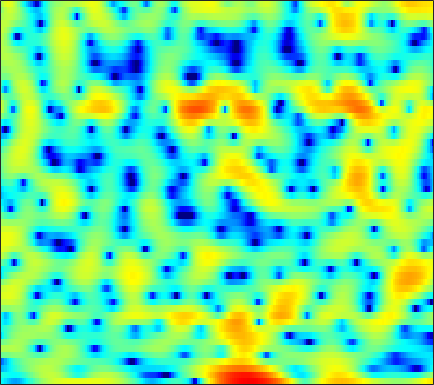

Values plotted in this chart, from the file beside it:
-5.1842, -5.8328, -6.728, -7.6782, -8.3715, -9.1346, -9.4988, -9.5376, -9.1265, -8.2905, -7.26, -6.3928, -5.261, -4.1367, -3.3213, -2.2918, -1.3464, -0.68815, 0.10655, 0.79739, 1.4465, 1.8865, 2.3918, 2.8224
-4.048, -4.311, -4.652, -4.982, -5.194, -5.383, -5.409, -5.3, -4.955, -4.402, -3.677, -3.07, -2.221, -1.379, -0.7691, 0.0002242, 0.6952, 1.163, 1.704, 2.149, 2.492, 2.68, 2.826, 2.858
-8.769, -8.31, -7.511, -6.598, -5.889, -4.973, -4.1, -3.482, -2.708, -1.982, -1.304, -0.822, -0.2296, 0.3083, 0.6816, 1.135, 1.53, 1.784, 2.061, 2.272, 2.402, 2.445, 2.422, 2.303
-12.32, -10.98, -8.942, -7.084, -5.882, -4.52, -3.397, -2.687, -1.887, -1.229, -0.6784, -0.3324, 0.05435, 0.3745, 0.5804, 0.8233, 1.038, 1.18, 1.354, 1.511, 1.65, 1.739, 1.83, 1.878
-0.9288, -0.8396, -0.6494, -0.3999, -0.2049, 0.04611, 0.2547, 0.3686, 0.4454, 0.418, 0.2802, 0.1005, -0.2378, -0.6663, -1.037, -1.539, -1.965, -2.169, -2.207, -1.956, -1.459, -0.9886, -0.3252, 0.3039
1.881, 1.903, 1.96, 2.03, 2.078, 2.108, 2.069, 1.983, 1.768, 1.402, 0.85, 0.2892, -0.7099, -2.086, -3.459, -5.967, -9.873, -14.98, -29.92, -13.31, -7.882, -5.392, -3.066, -1.418
-0.9935, -0.6264, -0.08941, 0.4291, 0.7791, 1.161, 1.425, 1.55, 1.602, 1.514, 1.284, 1.018, 0.5474, -0.04986, -0.5645, -1.274, -1.92, -2.279, -2.495, -2.353, -1.931, -1.515, -0.9512, -0.4452
-7.134, -5.242, -3.371, -1.984, -1.177, -0.3129, 0.3364, 0.7106, 1.085, 1.331, 1.465, 1.502, 1.485, 1.404, 1.323, 1.2, 1.083, 1.01, 0.9301, 0.868, 0.8035, 0.7367, 0.6021, 0.3729
-4.759, -4.185, -3.36, -2.527, -1.916, -1.158, -0.4568, -0.004594, 0.4742, 0.8175, 1.036, 1.129, 1.188, 1.231, 1.269, 1.346, 1.456, 1.565, 1.711, 1.837, 1.885, 1.848, 1.653, 1.262
-4.929, -6.062, -6.798, -6.061, -4.832, -3.088, -1.642, -0.8378, -0.1575, 0.1042, -0.01423, -0.3364, -1.002, -1.754, -2.156, -2.175, -1.498, -0.6802, 0.4929, 1.534, 2.329, 2.756, 3.09, 3.16
-4.433, -6.446, -8.261, -7.105, -5.213, -2.904, -1.29, -0.5241, -0.0504, -0.1504, -0.8642, -1.847, -3.979, -7.518, -11.78, -15.58, -8.879, -5.305, -2.126, 0.006445, 1.498, 2.299, 3.041, 3.474
0.6747, 0.5444, 0.4638, 0.5417, 0.6645, 0.8788, 1.016, 1.026, 0.8702, 0.493, -0.1197, -0.6821, -1.527, -2.34, -2.788, -3.053, -2.892, -2.501, -1.805, -1.02, -0.2836, 0.2137, 0.7437, 1.103
2.685, 2.861, 3.007, 3.075, 3.076, 2.983, 2.769, 2.523, 2.058, 1.436, 0.645, -0.03609, -1.055, -2.129, -2.918, -3.81, -4.388, -4.526, -4.332, -3.791, -3.104, -2.592, -2.011, -1.603
3.49, 3.775, 4.036, 4.164, 4.179, 4.065, 3.807, 3.506, 2.923, 2.112, 1.036, 0.008453, -1.716, -3.989, -6.229, -10.32, -16.45, -18.52, -13.04, -9.176, -6.867, -5.736, -4.738, -4.14
2.795, 3.119, 3.494, 3.776, 3.908, 3.979, 3.899, 3.724, 3.333, 2.732, 1.907, 1.115, -0.1762, -1.762, -3.114, -4.979, -6.519, -7.096, -7.046, -6.541, -6.12, -6.034, -6.238, -6.776
-0.1103, 0.4472, 1.201, 1.883, 2.316, 2.771, 3.067, 3.185, 3.214, 3.09, 2.824, 2.535, 2.034, 1.433, 0.9289, 0.2261, -0.4523, -0.945, -1.604, -2.321, -3.219, -4.096, -5.708, -8.127
-6.647, -4.676, -2.764, -1.414, -0.657, 0.1287, 0.7471, 1.146, 1.599, 1.969, 2.237, 2.369, 2.447, 2.415, 2.32, 2.096, 1.769, 1.458, 0.9581, 0.3459, -0.3825, -1.006, -1.94, -2.909
-5.956, -5.103, -4.295, -3.918, -3.794, -3.688, -3.344, -2.825, -1.859, -0.7564, 0.2725, 0.9267, 1.623, 2.092, 2.318, 2.453, 2.42, 2.302, 2.035, 1.674, 1.233, 0.8723, 0.3909, -0.06902
-0.9159, -1.532, -2.709, -4.553, -6.681, -11.43, -18.55, -13.23, -6.902, -3.265, -0.8901, 0.3635, 1.547, 2.317, 2.671, 2.917, 2.953, 2.866, 2.62, 2.26, 1.817, 1.447, 0.9323, 0.417
2.833, 2.246, 1.262, 0.05699, -0.9559, -2.203, -2.783, -2.508, -1.462, -0.1769, 0.9224, 1.565, 2.148, 2.455, 2.522, 2.43, 2.167, 1.869, 1.375, 0.7624, 0.05676, -0.5349, -1.41, -2.335
4.222, 4.049, 3.731, 3.341, 3.035, 2.665, 2.385, 2.237, 2.104, 2.002, 1.842, 1.652, 1.261, 0.6965, 0.1735, -0.637, -1.526, -2.199, -3.073, -3.929, -4.851, -5.66, -7.004, -8.772
4.439, 4.541, 4.561, 4.471, 4.343, 4.104, 3.787, 3.494, 3.031, 2.429, 1.666, 0.9525, -0.2313, -1.743, -3.117, -5.296, -7.738, -9.404, -10.69, -10.67, -10.3, -10.27, -10.82, -12.25
4.126, 4.337, 4.489, 4.515, 4.456, 4.272, 3.972, 3.669, 3.138, 2.438, 1.529, 0.6762, -0.7415, -2.588, -4.351, -7.417, -11.76, -16.18, -18.73, -14.38, -11.44, -10.18, -9.298, -9.06
3.151, 3.313, 3.428, 3.445, 3.405, 3.288, 3.097, 2.897, 2.534, 2.061, 1.438, 0.8628, -0.05293, -1.136, -2.053, -3.334, -4.548, -5.271, -5.832, -5.891, -5.619, -5.331, -4.956, -4.642
1.491, 1.43, 1.307, 1.176, 1.105, 1.067, 1.081, 1.099, 1.114, 1.072, 0.94, 0.7743, 0.4418, 0.02431, -0.3312, -0.8239, -1.273, -1.555, -1.808, -1.905, -1.848, -1.726, -1.511, -1.24
-0.8856, -1.474, -2.311, -3.011, -3.3, -3.211, -2.616, -1.996, -1.145, -0.4385, 0.06416, 0.2959, 0.4235, 0.3549, 0.2101, -0.07183, -0.3972, -0.6137, -0.7972, -0.7997, -0.5856, -0.2995, 0.2027, 0.7494
-3.646, -5.011, -7.626, -11.94, -16.9, -15.27, -9.165, -6.216, -3.586, -1.844, -0.72, -0.2025, 0.1525, 0.1312, -0.1148, -0.7316, -1.653, -2.467, -3.482, -3.842, -3.117, -2.031, -0.3684, 1.152
-5.909, -6.34, -7.254, -8.351, -8.819, -8.341, -6.746, -5.334, -3.716, -2.441, -1.523, -1.062, -0.7668, -0.8162, -1.141, -2.05, -3.7, -5.735, -10.55, -22.07, -11.22, -6.065, -1.958, 0.742
-8.615, -7.44, -6.494, -5.908, -5.594, -5.216, -4.867, -4.608, -4.273, -3.929, -3.575, -3.247, -2.816, -2.438, -2.26, -2.223, -2.434, -2.701, -2.985, -2.865, -2.07, -1.112, 0.3607, 1.752
-7.225, -6.23, -5.231, -4.606, -4.418, -4.487, -4.937, -5.591, -6.738, -8.086, -8.811, -8.34, -6.588, -4.697, -3.462, -2.15, -1.177, -0.6041, 0.024, 0.5896, 1.168, 1.616, 2.206, 2.769
-3.919, -3.258, -2.575, -2.218, -2.179, -2.526, -3.41, -4.513, -6.889, -10.86, -16.17, -13.93, -8.317, -4.677, -2.811, -1.033, 0.1943, 0.8594, 1.499, 1.95, 2.267, 2.44, 2.602, 2.704
-1.974, -1.14, -0.3191, 0.1898, 0.3897, 0.3992, 0.1236, -0.2303, -0.8646, -1.431, -1.685, -1.559, -0.9788, -0.2036, 0.3708, 0.9981, 1.416, 1.581, 1.625, 1.492, 1.21, 0.9348, 0.5454, 0.1594
-1.051, -0.179, 0.7575, 1.466, 1.853, 2.2, 2.381, 2.422, 2.397, 2.316, 2.23, 2.161, 2.072, 1.948, 1.802, 1.499, 1.044, 0.5803, -0.2184, -1.234, -2.449, -3.478, -4.955, -6.372
-0.505, 0.2329, 1.115, 1.873, 2.339, 2.839, 3.201, 3.374, 3.517, 3.51, 3.378, 3.194, 2.822, 2.283, 1.751, 0.8472, -0.2968, -1.334, -2.978, -4.902, -7.108, -9.004, -12.06, -16.26
-0.8077, -0.07516, 0.8483, 1.68, 2.239, 2.875, 3.372, 3.657, 3.885, 3.956, 3.839, 3.624, 3.137, 2.405, 1.671, 0.4077, -1.236, -2.753, -5.188, -8.149, -11.55, -14.06, -16.46, -17.15
-2.538, -1.582, -0.3947, 0.6719, 1.402, 2.265, 2.987, 3.433, 3.86, 4.109, 4.145, 4.015, 3.618, 2.944, 2.233, 0.9859, -0.6711, -2.236, -4.841, -8.285, -13.04, -17.99, -21.87, -16.68
-5.608, -4.456, -3.091, -1.796, -0.8519, 0.3552, 1.464, 2.177, 2.981, 3.545, 3.871, 3.949, 3.833, 3.444, 2.975, 2.116, 0.9867, -0.0258, -1.58, -3.261, -4.896, -5.892, -6.708, -6.797
-8.92, -8.811, -8.212, -6.705, -5.183, -3.071, -1.161, 0.0582, 1.388, 2.384, 3.076, 3.412, 3.616, 3.561, 3.363, 2.898, 2.247, 1.659, 0.7809, -0.146, -1.031, -1.609, -2.219, -2.657
-11.67, -16.05, -43.51, -14.93, -9.862, -5.702, -2.894, -1.27, 0.4149, 1.702, 2.639, 3.141, 3.553, 3.708, 3.659, 3.398, 2.939, 2.483, 1.767, 0.9694, 0.1444, -0.4718, -1.223, -1.883
-4.777, -5.746, -6.356, -5.881, -5.012, -3.513, -1.975, -0.8643, 0.5213, 1.733, 2.713, 3.272, 3.779, 4.007, 3.993, 3.738, 3.219, 2.671, 1.766, 0.7108, -0.4474, -1.375, -2.575, -3.681
0.547, -0.3186, -1.377, -2.269, -2.721, -2.86, -2.278, -1.399, 0.029, 1.497, 2.757, 3.487, 4.171, 4.462, 4.436, 4.072, 3.326, 2.525, 1.122, -0.6495, -2.712, -4.334, -6.366, -7.957
3.212, 1.943, -0.1357, -2.943, -5.878, -11.92, -11.93, -6.75, -2.154, 0.7699, 2.734, 3.756, 4.612, 4.96, 4.91, 4.439, 3.517, 2.492, 0.602, -2.036, -5.772, -9.906, -19.56, -18.74
2.994, 1.815, 0.09788, -1.731, -3.135, -4.505, -4.283, -3.036, -0.9232, 0.9684, 2.411, 3.175, 3.775, 3.947, 3.805, 3.272, 2.366, 1.45, -0.08254, -1.946, -4.106, -5.702, -7.436, -7.829
0.7435, -0.3394, -1.394, -1.842, -1.799, -1.367, -0.6132, 0.07269, 1.026, 1.901, 2.575, 2.892, 3.031, 2.836, 2.474, 1.728, 0.7103, -0.1534, -1.315, -2.372, -3.155, -3.479, -3.591, -3.372
-3.757, -7.245, -10.56, -7.292, -4.41, -1.631, 0.2986, 1.359, 2.432, 3.141, 3.505, 3.56, 3.338, 2.743, 2.042, 0.7461, -0.9754, -2.546, -4.798, -6.481, -6.469, -5.536, -3.857, -2.308
-2.675, -4.434, -5.581, -4.29, -2.611, -0.551, 1.027, 1.916, 2.732, 3.192, 3.313, 3.19, 2.732, 1.922, 1.047, -0.5377, -2.737, -4.987, -9.36, -16.12, -13.68, -9.091, -5.145, -2.558
-0.2522, -0.3706, -0.341, -0.04899, 0.3074, 0.869, 1.395, 1.719, 1.98, 2.034, 1.873, 1.602, 1.038, 0.2612, -0.4531, -1.561, -2.788, -3.707, -4.772, -5.324, -5.095, -4.463, -3.25, -1.976
0.3982, 0.6927, 0.999, 1.248, 1.4, 1.552, 1.629, 1.611, 1.488, 1.215, 0.7815, 0.3477, -0.3557, -1.196, -1.871, -2.773, -3.57, -4.021, -4.331, -4.245, -3.784, -3.242, -2.365, -1.405
1.143, 1.495, 1.802, 1.969, 2.008, 1.956, 1.798, 1.592, 1.224, 0.7151, 0.04206, -0.5776, -1.578, -2.793, -3.846, -5.373, -6.859, -7.644, -7.796, -6.864, -5.359, -4.135, -2.598, -1.238
1.96, 2.135, 2.217, 2.143, 2.005, 1.725, 1.357, 1.025, 0.5164, -0.09161, -0.8238, -1.493, -2.627, -4.124, -5.608, -8.344, -12.8, -19.36, -24.01, -12.5, -7.63, -5.2, -2.782, -0.9631
2.256, 2.15, 1.844, 1.357, 0.9007, 0.2246, -0.4684, -0.9317, -1.477, -1.923, -2.341, -2.701, -3.304, -4.111, -4.876, -6.081, -7.281, -7.9, -7.766, -6.469, -4.607, -3.208, -1.48, 0.008161
2.233, 1.832, 1.026, -0.1049, -1.174, -2.836, -4.553, -5.558, -6.071, -5.677, -4.983, -4.523, -4.097, -3.931, -3.923, -3.989, -4.008, -3.906, -3.536, -2.866, -1.943, -1.14, -0.0247, 1.05
2.483, 1.954, 0.8705, -0.7431, -2.421, -5.629, -10.99, -19.31, -19.39, -10.72, -7.213, -5.71, -4.548, -3.979, -3.797, -3.733, -3.74, -3.67, -3.372, -2.759, -1.846, -1.018, 0.155, 1.3
2.912, 2.591, 1.873, 0.7962, -0.2641, -1.948, -3.698, -4.756, -5.297, -4.936, -4.288, -3.906, -3.707, -3.887, -4.29, -5.159, -6.333, -7.261, -7.955, -7.226, -5.269, -3.565, -1.437, 0.382
2.65, 2.717, 2.607, 2.258, 1.866, 1.221, 0.5263, -0.004397, -0.6174, -1.171, -1.707, -2.164, -2.895, -3.882, -4.873, -6.688, -9.426, -12.68, -21.04, -17.5, -9.828, -6.366, -3.136, -0.8229
1.415, 1.975, 2.473, 2.675, 2.654, 2.399, 1.923, 1.468, 0.7366, -0.09365, -1.027, -1.786, -2.869, -4.055, -4.965, -6.196, -7.292, -7.953, -8.233, -7.514, -5.919, -4.513, -2.61, -0.9332
0.04087, 1.351, 2.503, 3.105, 3.237, 3.056, 2.512, 1.922, 0.8945, -0.3216, -1.664, -2.711, -4.184, -5.656, -6.678, -7.812, -8.4, -8.314, -7.551, -6.21, -4.64, -3.448, -1.948, -0.6377
1.543, 2.792, 3.835, 4.262, 4.222, 3.743, 2.806, 1.803, 0.09992, -1.951, -4.157, -5.792, -7.79, -9.662, -11.42, -14.72, -19.31, -18.05, -12.37, -8.264, -5.371, -3.753, -2.112, -0.9398
